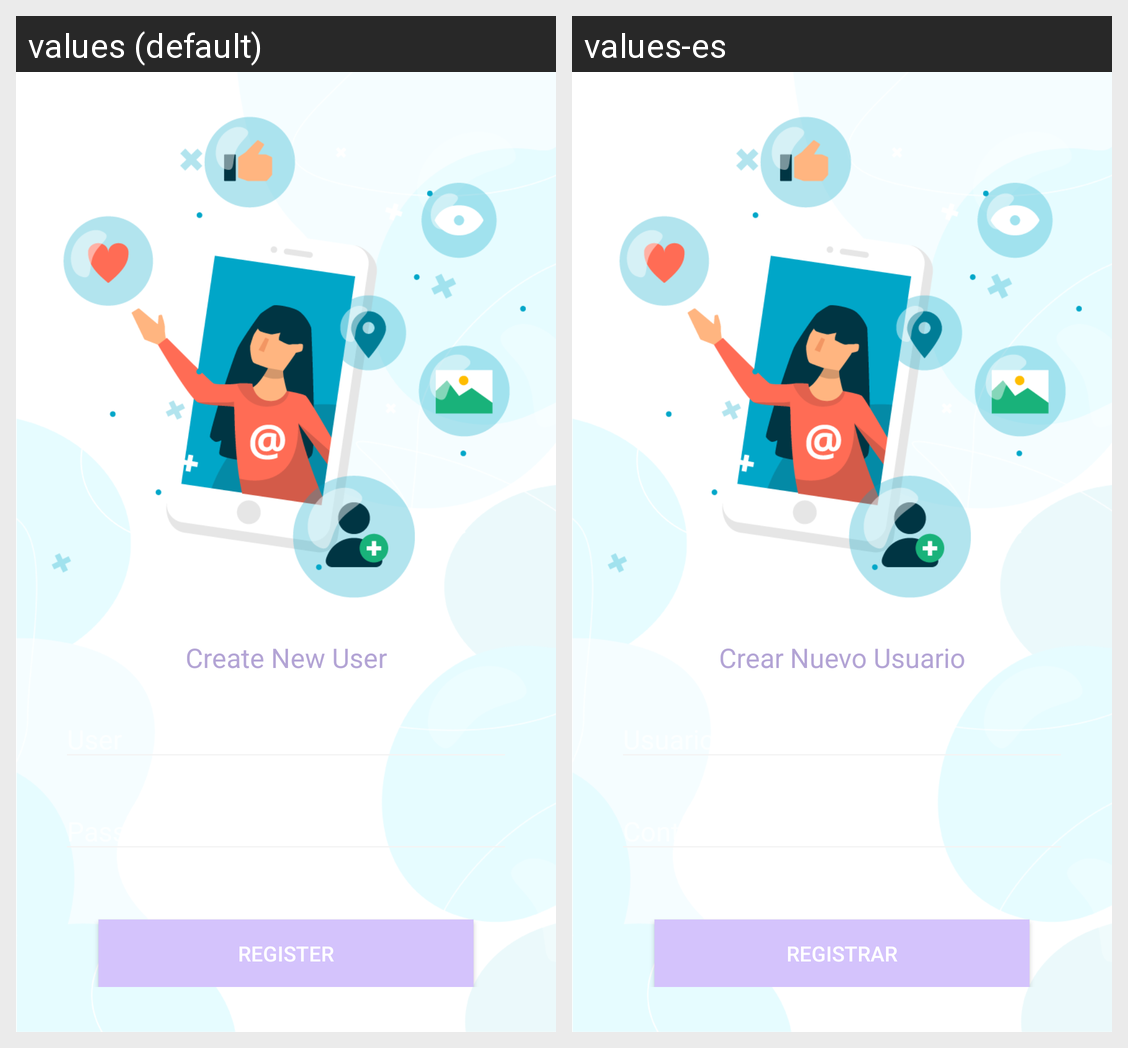

Translations of the strings shown on this Android screen, per locale in the grid:
Android screen res/layout/activity_register.xml rendered under 2 locales, left to right: values (default), values-es. Device: Nexus 5 (rendered at 1080×1920; each locale shown at half size, 540×960, under a caption strip naming it); theme AppTheme.
Strings drawn on this screen, with the default value and each locale's value (text and hints the layout hard-codes, and strings that could not be matched under every locale, appear in the picture but are not listed):

create_new_user
  values: Create New User
  values-es: Crear Nuevo Usuario

register
  values: Register
  values-es: Registrar
